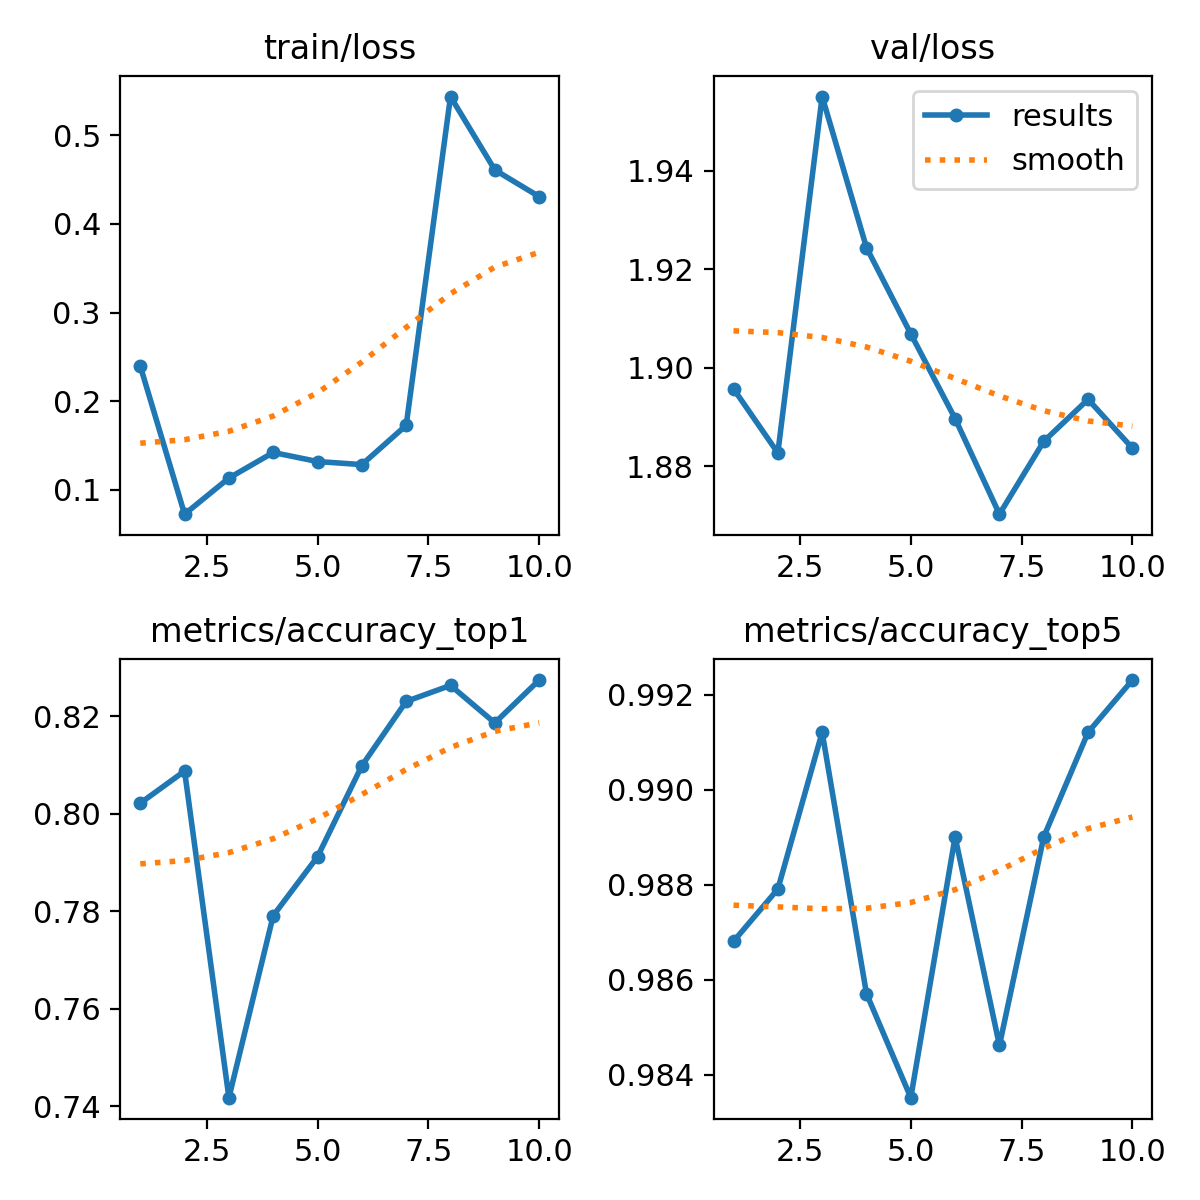

The data file committed next to this chart (first rows):
epoch, time, train/loss, metrics/accuracy_top1, metrics/accuracy_top5, val/loss, lr/pg0, lr/pg1, lr/pg2
1, 74.53, 0.2396, 0.8022, 0.9868, 1.896, 0.0002374, 0.0002374, 0.0002374
2, 88.69, 0.07222, 0.8088, 0.9879, 1.883, 0.0004284, 0.0004284, 0.0004284
3, 99.61, 0.113, 0.7418, 0.9912, 1.955, 0.0005722, 0.0005722, 0.0005722
4, 110.4, 0.1419, 0.7791, 0.9857, 1.924, 0.0005019, 0.0005019, 0.0005019
5, 120.8, 0.1317, 0.7912, 0.9835, 1.907, 0.0004313, 0.0004313, 0.0004313
6, 131, 0.1282, 0.8099, 0.989, 1.89, 0.0003606, 0.0003606, 0.0003606
7, 141.3, 0.1726, 0.8231, 0.9846, 1.87, 0.0002899, 0.0002899, 0.0002899
8, 151.7, 0.5439, 0.8264, 0.989, 1.885, 0.0002192, 0.0002192, 0.0002192
9, 161.7, 0.461, 0.8187, 0.9912, 1.894, 0.0001485, 0.0001485, 0.0001485
10, 172.4, 0.4309, 0.8275, 0.9923, 1.884, 7.7826e-05, 7.7826e-05, 7.7826e-05
